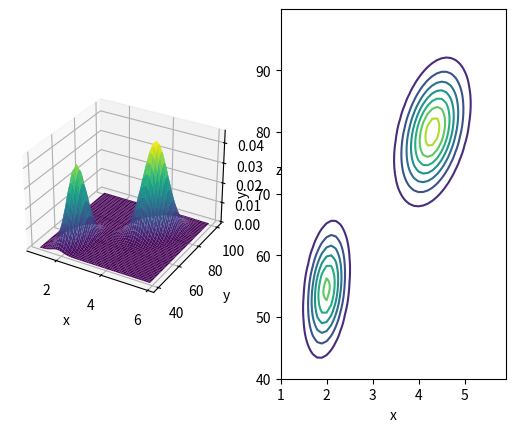

Here is the Python script that generated this plot:
import numpy as np
import matplotlib.pyplot as plt


# Parameters
mus = np.array(
    [[2.0, 54.50],
     [4.3, 80.0]]
)
covs = np.array(
    [[[0.07, 0.44],
      [0.44, 33.7]],
     [[0.17, 0.94],
      [0.94, 36.00]]]
)
phis = np.array([0.35, 0.65])


def multivariate_normal(x, mu, cov):
    det = np.linalg.det(cov)
    inv = np.linalg.inv(cov)
    D = len(x)
    z = 1 / np.sqrt((2 * np.pi) ** D * det)
    y = z * np.exp((x - mu).T @ inv @ (x - mu) / -2.0)
    return y


# Gaussian Mixture Model (GMM)
def gmm(x, phis, mus, covs):
    K = len(phis)
    y = 0
    for k in range(K):
        phi, mu, cov = phis[k], mus[k], covs[k]
        y += phi * multivariate_normal(x, mu, cov)  # Weighted sum
    return y


# Plot
xs = np.arange(1, 6, 0.1)
ys = np.arange(40, 100, 0.1)
X, Y = np.meshgrid(xs, ys)
Z = np.zeros_like(X)

for i in range(X.shape[0]):
    for j in range(X.shape[1]):
        x = np.array([X[i, j], Y[i, j]])
        Z[i, j] = gmm(x, phis, mus, covs)

fig = plt.figure()
ax1 = fig.add_subplot(1, 2, 1, projection="3d")
ax1.set_xlabel("x")
ax1.set_ylabel("y")
ax1.set_zlabel("z")
ax1.plot_surface(X, Y, Z, cmap="viridis")

ax2 = fig.add_subplot(1, 2, 2)
ax2.set_xlabel("x")
ax2.set_ylabel("y")
ax2.contour(X, Y, Z)
plt.savefig("./gmm.png")
